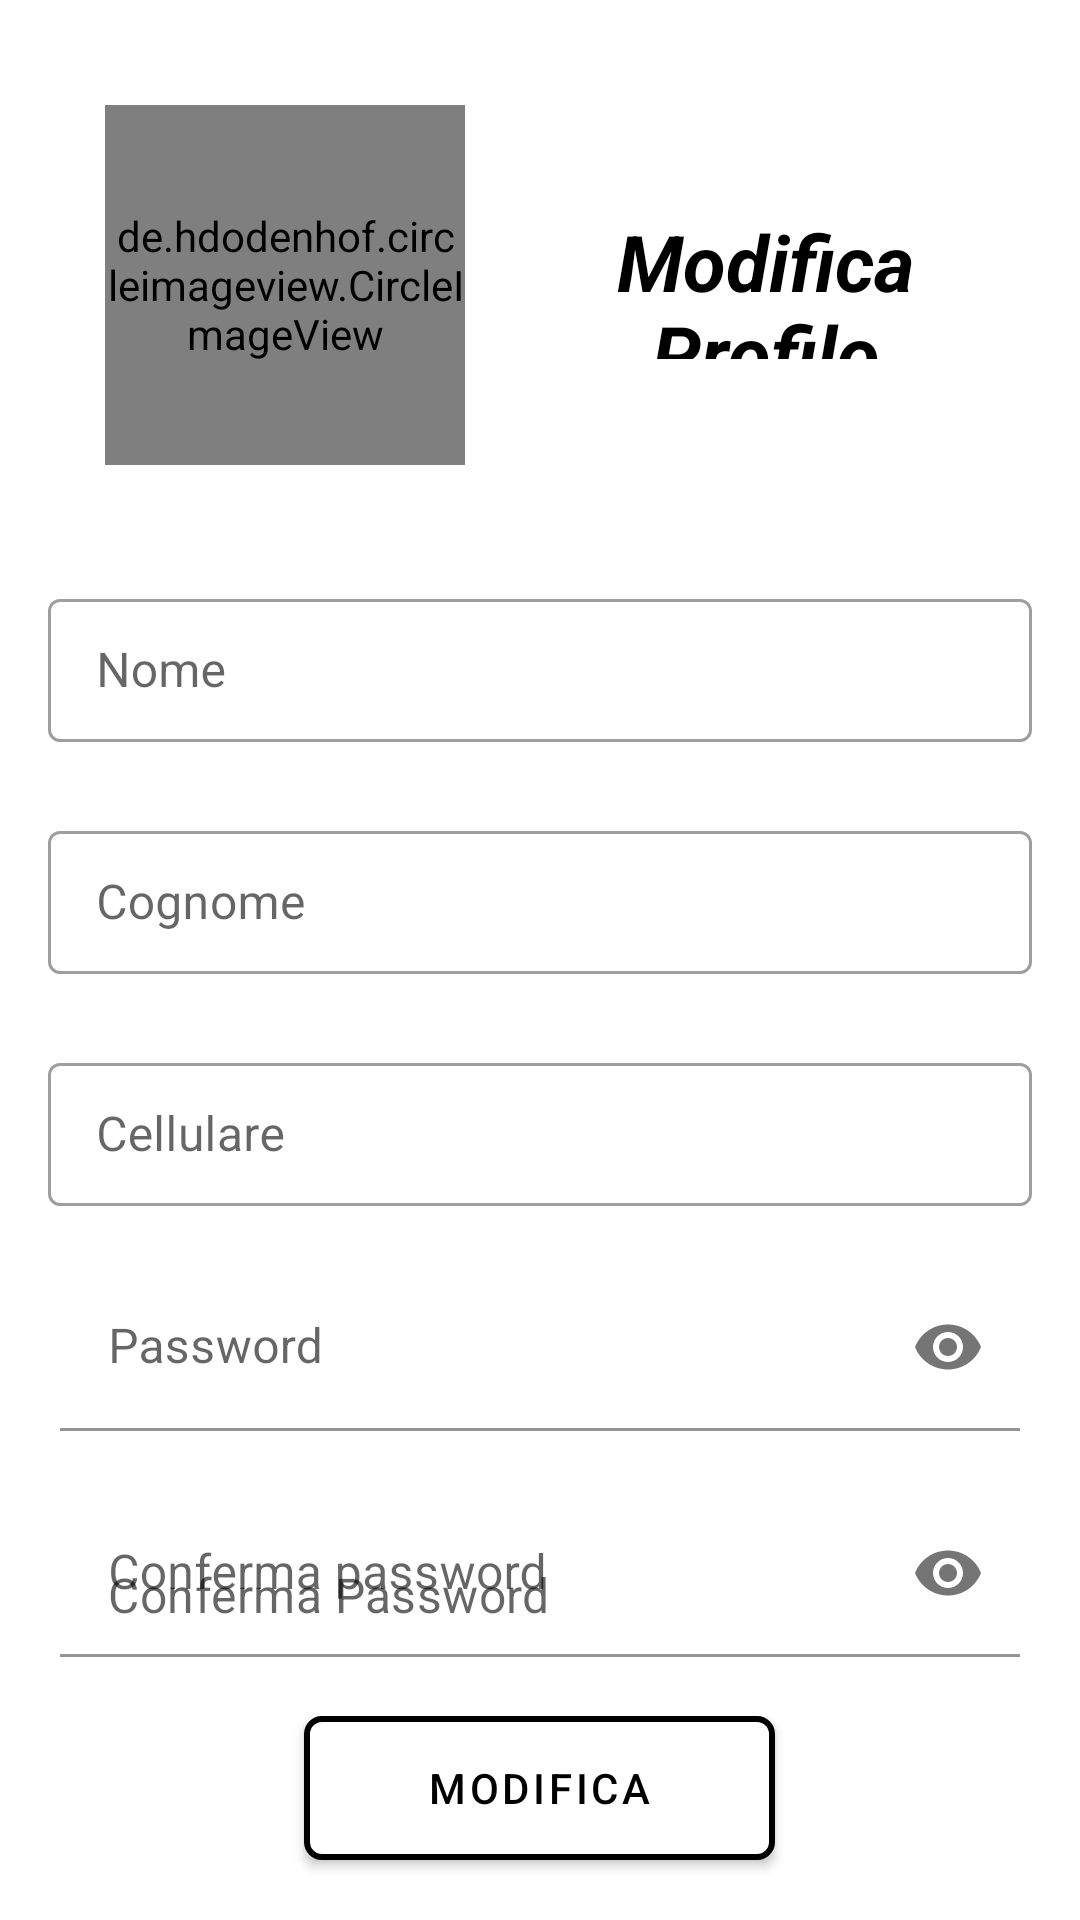

Here is an Android app screen rendered from its layout file. Give the layout XML and the strings, colors and styles it references.
<!-- AndroidManifest.xml: fallback theme Theme.MaterialComponents.DayNight.NoActionBar -->
<!-- res/layout/fragment_home_editprofile.xml -->
<?xml version="1.0" encoding="utf-8"?>
<LinearLayout
    xmlns:android="http://schemas.android.com/apk/res/android"
    xmlns:app="http://schemas.android.com/apk/res-auto"
    xmlns:tools="http://schemas.android.com/tools"
    android:layout_width="match_parent"
    android:layout_height="match_parent"
    android:orientation="vertical"
    tools:context=".View.EditProfileFragment">



    <LinearLayout
        android:layout_width="match_parent"
        android:layout_height="wrap_content"
        android:orientation="horizontal"
        android:layout_weight="0.01">

        <RelativeLayout
            android:layout_width="150dp"
            android:layout_height="150dp"
            android:layout_marginLeft="20dp"
            android:layout_marginTop="20dp">

            <de.hdodenhof.circleimageview.CircleImageView
                android:id="@+id/profileImg"
                android:layout_width="120dp"
                android:layout_height="120dp"
                android:layout_marginLeft="15dp"
                android:layout_marginTop="15dp"
                android:src="@android:drawable/ic_menu_edit"
                app:civ_border_color="#FF000000"
                app:civ_border_width="2dp" />

        </RelativeLayout>


        <TextView
            android:id="@+id/txtEmail"
            android:layout_width="222dp"
            android:layout_height="50dp"
            android:layout_gravity="center"
            android:layout_marginEnd="20dp"
            android:layout_weight="4"
            android:gravity="center"
            android:text="Modifica Profilo"
            android:textColor="@color/black"
            android:textSize="26sp"
            android:textStyle="bold|italic" />



    </LinearLayout>

    <LinearLayout
        android:layout_width="match_parent"
        android:layout_height="wrap_content"
        android:orientation="horizontal"
        android:layout_marginTop="5dp"
        android:layout_weight="0.01">

        <com.google.android.material.textfield.TextInputLayout
            android:layout_width="match_parent"
            android:layout_height="wrap_content"
            android:layout_marginLeft="16dp"
            android:layout_marginRight="16dp"
            android:hint="Nome"
            style="@style/Widget.MaterialComponents.TextInputLayout.OutlinedBox.Dense">

            <com.google.android.material.textfield.TextInputEditText
                android:id="@+id/editNome"
                android:inputType="text"
                android:layout_width="match_parent"
                android:layout_height="wrap_content"
                android:textAlignment="center"/>

        </com.google.android.material.textfield.TextInputLayout>

    </LinearLayout>

    <LinearLayout
        android:layout_width="match_parent"
        android:layout_height="wrap_content"
        android:orientation="horizontal"
        android:layout_marginTop="5dp"
        android:layout_weight="0.01">

        <com.google.android.material.textfield.TextInputLayout
            android:layout_width="match_parent"
            android:layout_height="wrap_content"
            android:layout_marginLeft="16dp"
            android:layout_marginRight="16dp"
            android:hint="Cognome"
            style="@style/Widget.MaterialComponents.TextInputLayout.OutlinedBox.Dense">

            <com.google.android.material.textfield.TextInputEditText
                android:id="@+id/editCognome"
                android:inputType="text"
                android:layout_width="match_parent"
                android:layout_height="wrap_content"
                android:textAlignment="center"/>

        </com.google.android.material.textfield.TextInputLayout>

    </LinearLayout>


    <LinearLayout
        android:layout_width="match_parent"
        android:layout_height="wrap_content"
        android:orientation="horizontal"
        android:layout_marginTop="5dp"
        android:layout_weight="0.01">

        <com.google.android.material.textfield.TextInputLayout
            android:layout_width="match_parent"
            android:layout_height="wrap_content"
            android:layout_marginLeft="16dp"
            android:layout_marginRight="16dp"
            android:hint="Cellulare"
            style="@style/Widget.MaterialComponents.TextInputLayout.OutlinedBox.Dense">

            <com.google.android.material.textfield.TextInputEditText
                android:id="@+id/editCellulare"
                android:inputType="number"
                android:layout_width="match_parent"
                android:layout_height="wrap_content"
                android:textAlignment="center"/>

        </com.google.android.material.textfield.TextInputLayout>

    </LinearLayout>


    <LinearLayout
        android:layout_width="match_parent"
        android:layout_height="wrap_content"
        android:orientation="vertical"
        android:layout_weight="0.01">

        <com.google.android.material.textfield.TextInputLayout
            android:id="@+id/textInputLayout"
            android:layout_width="match_parent"
            android:layout_height="wrap_content"
            android:layout_marginStart="20dp"
            android:layout_marginEnd="20dp"
            android:clickable="true"
            android:enabled="true"
            android:focusable="true"
            android:textSize="18sp"
            app:hintEnabled="true"
            app:passwordToggleEnabled="true">

            <com.google.android.material.textfield.TextInputEditText
                android:id="@+id/passwordText"
                android:layout_width="match_parent"
                android:layout_height="wrap_content"
                android:background="#FFF"
                android:clickable="true"
                android:enabled="true"
                android:focusable="true"
                android:hint="Password"
                android:inputType="textPassword" />

        </com.google.android.material.textfield.TextInputLayout>
    </LinearLayout>

    <LinearLayout
        android:layout_width="match_parent"
        android:layout_height="wrap_content"
        android:orientation="vertical"
        android:layout_weight="0.01">

        <com.google.android.material.textfield.TextInputLayout
            android:layout_width="match_parent"
            android:layout_height="wrap_content"
            android:layout_marginStart="20dp"
            android:layout_marginEnd="20dp"
            android:clickable="true"
            android:enabled="true"
            android:hint="Conferma password"
            android:textSize="18sp"
            app:passwordToggleEnabled="true">

            <com.google.android.material.textfield.TextInputEditText
                android:id="@+id/confermapasswordText"
                android:layout_width="match_parent"
                android:layout_height="wrap_content"
                android:background="#FFF"
                android:hint="Conferma Password"
                android:inputType="textPassword" />

        </com.google.android.material.textfield.TextInputLayout>
    </LinearLayout>

    <LinearLayout
        android:layout_width="match_parent"
        android:layout_height="wrap_content"
        android:orientation="vertical"
        android:layout_gravity="center"
        android:gravity="center">

        <Button
            android:id="@+id/btnConferma"
            android:layout_width="157dp"
            android:layout_height="wrap_content"
            android:layout_marginBottom="20dp"
            android:background="@drawable/btn_custom"
            android:text="Modifica"
            android:textColor="#000"
            app:backgroundTint="@null" />
    </LinearLayout>

</LinearLayout>
<!-- resources referenced by this layout -->
<resources>
  <color name="black">#FF000000</color>
  <!-- drawable btn_custom (drawable) -->
  <?xml version="1.0" encoding="utf-8"?>
  <ripple xmlns:android="http://schemas.android.com/apk/res/android"
      android:color="@color/gray">
      <item>
          <shape android:shape="rectangle">
  
              <solid android:color="@color/white"/>
              <stroke android:width="2dp" android:color="@color/black" />
              <corners android:radius="5dp" />
          </shape>
  
      </item>
  </ripple>
  <color name="gray">#969FAA</color>
  <color name="white">#FFFFFFFF</color>
</resources>
